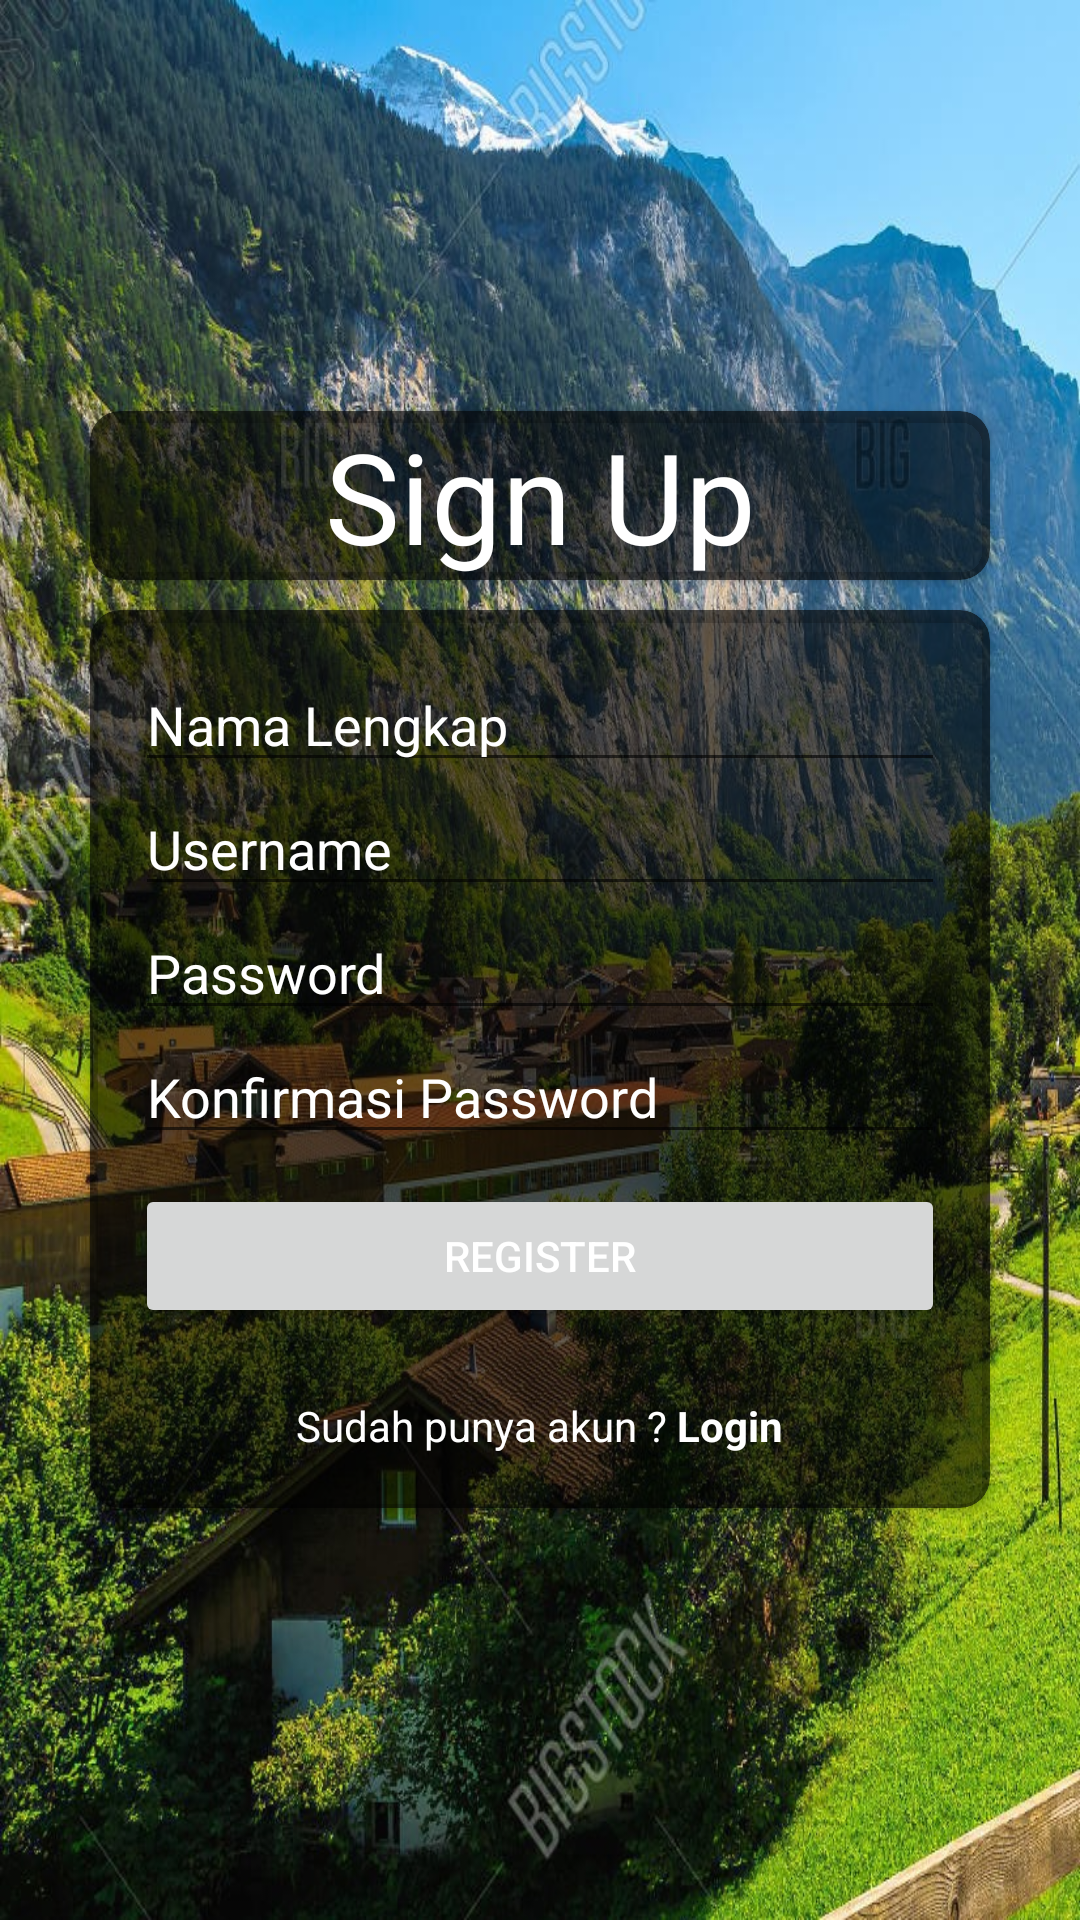

Reconstruct the res/layout file that produces this screen, plus the resources it refers to.
<!-- AndroidManifest.xml: application theme Theme.WisataTempellmahbang -->
<!-- res/layout/activity_register.xml -->
<?xml version="1.0" encoding="utf-8"?>
<LinearLayout xmlns:android="http://schemas.android.com/apk/res/android"
    xmlns:app="http://schemas.android.com/apk/res-auto"
    android:layout_width="match_parent"
    android:layout_height="match_parent"
    android:background="@drawable/loginscreen"
    android:gravity="center"
    android:orientation="vertical"
    android:padding="16dp">

    <androidx.cardview.widget.CardView
        android:layout_width="300dp"
        android:layout_height="wrap_content"
        android:layout_marginBottom="10dp"
        android:backgroundTint="@color/material_on_background_emphasis_medium"
        app:cardCornerRadius="10dp"
        android:gravity="center"
        android:orientation="vertical"
        android:padding="4dp">

        <TextView
            android:layout_width="match_parent"
            android:layout_height="wrap_content"
            android:gravity="center"
            android:text="Sign Up"
            android:textColor="@color/white"
            android:textSize="42sp" />
    </androidx.cardview.widget.CardView>

    <androidx.cardview.widget.CardView
        android:layout_width="300dp"
        android:layout_height="wrap_content"
        android:backgroundTint="@color/material_on_background_emphasis_medium"
        app:cardCornerRadius="10dp">

        <LinearLayout
            android:layout_width="match_parent"
            android:layout_height="wrap_content"
            android:gravity="center"
            android:orientation="vertical"
            android:padding="16dp">

            <EditText
                android:id="@+id/etNamaLengkap"
                android:layout_width="270dp"
                android:layout_height="wrap_content"
                android:ems="10"
                android:hint="Nama Lengkap"
                android:inputType="textPersonName"
                android:textColor="@color/white"
                android:textColorHint="@color/white" />

            <EditText
                android:id="@+id/etUsername"
                android:layout_width="270dp"
                android:layout_height="wrap_content"
                android:ems="10"
                android:hint="Username"
                android:inputType="textEmailAddress"
                android:textColor="@color/white"
                android:textColorHint="@color/white" />

            <EditText
                android:id="@+id/etPassword"
                android:layout_width="270dp"
                android:layout_height="wrap_content"
                android:ems="10"
                android:hint="Password"
                android:inputType="textPassword"
                android:textColor="@color/white"
                android:textColorHint="@color/white" />

            <EditText
                android:id="@+id/etConfirmPassword"
                android:layout_width="270dp"
                android:layout_height="wrap_content"
                android:ems="10"
                android:hint="Konfirmasi Password"
                android:inputType="textPassword"
                android:textColor="@color/white"
                android:textColorHint="@color/white" />

            <Button
                android:id="@+id/btn_register"
                android:layout_width="270dp"
                android:layout_height="wrap_content"
                android:layout_marginTop="10dp"
                android:text="Register"
                android:textColor="@color/white"
                android:textColorHint="@color/white" />

            <TextView
                android:id="@+id/tvStatus"
                android:layout_width="wrap_content"
                android:layout_height="wrap_content"
                android:layout_marginTop="4dp"
                android:textColor="@color/white"
                android:textColorHint="@color/white" />

            <LinearLayout
                android:layout_width="wrap_content"
                android:layout_height="wrap_content"
                android:gravity="center"
                android:orientation="horizontal">

                <TextView
                    android:layout_width="match_parent"
                    android:layout_height="wrap_content"
                    android:layout_gravity="center_horizontal"
                    android:layout_marginTop="2dp"
                    android:text="Sudah punya akun ? "
                    android:textAlignment="center"
                    android:textColor="@color/white"
                    android:textColorHint="@color/white" />

                <TextView
                    android:id="@+id/login"
                    android:layout_width="match_parent"
                    android:layout_height="wrap_content"
                    android:layout_gravity="center_horizontal"
                    android:layout_marginTop="2dp"
                    android:text="Login"
                    android:textStyle="bold"
                    android:textAlignment="center"
                    android:textColor="@color/white"
                    android:textColorHint="@color/white" />

            </LinearLayout>
        </LinearLayout>
    </androidx.cardview.widget.CardView>
</LinearLayout>
<!-- resources referenced by this layout -->
<resources>
  <!-- drawable loginscreen: jpg bitmap (drawable, 429170 bytes) -->
  <style name="Theme.WisataTempellmahbang" parent="Theme.MaterialComponents.DayNight.DarkActionBar">
          
          <item name="colorPrimary">@color/purple_500</item>
          <item name="colorPrimaryVariant">@color/purple_700</item>
          <item name="colorOnPrimary">@color/white</item>
          
          <item name="colorSecondary">@color/teal_200</item>
          <item name="colorSecondaryVariant">@color/teal_700</item>
          <item name="colorOnSecondary">@color/black</item>
          
          <item name="android:statusBarColor" tools:targetApi="l">?attr/colorPrimaryVariant</item>
          
      </style>
  <!-- not gathered from this repository: default colours our renderer supplied (Android Studio template values) -->
  <color name="purple_500">#FF6200EE</color>
  <color name="purple_700">#FF3700B3</color>
  <color name="teal_200">#FF03DAC5</color>
  <color name="teal_700">#FF018786</color>
  <color name="black">#FF000000</color>
  <color name="white">#FFFFFFFF</color>
</resources>
